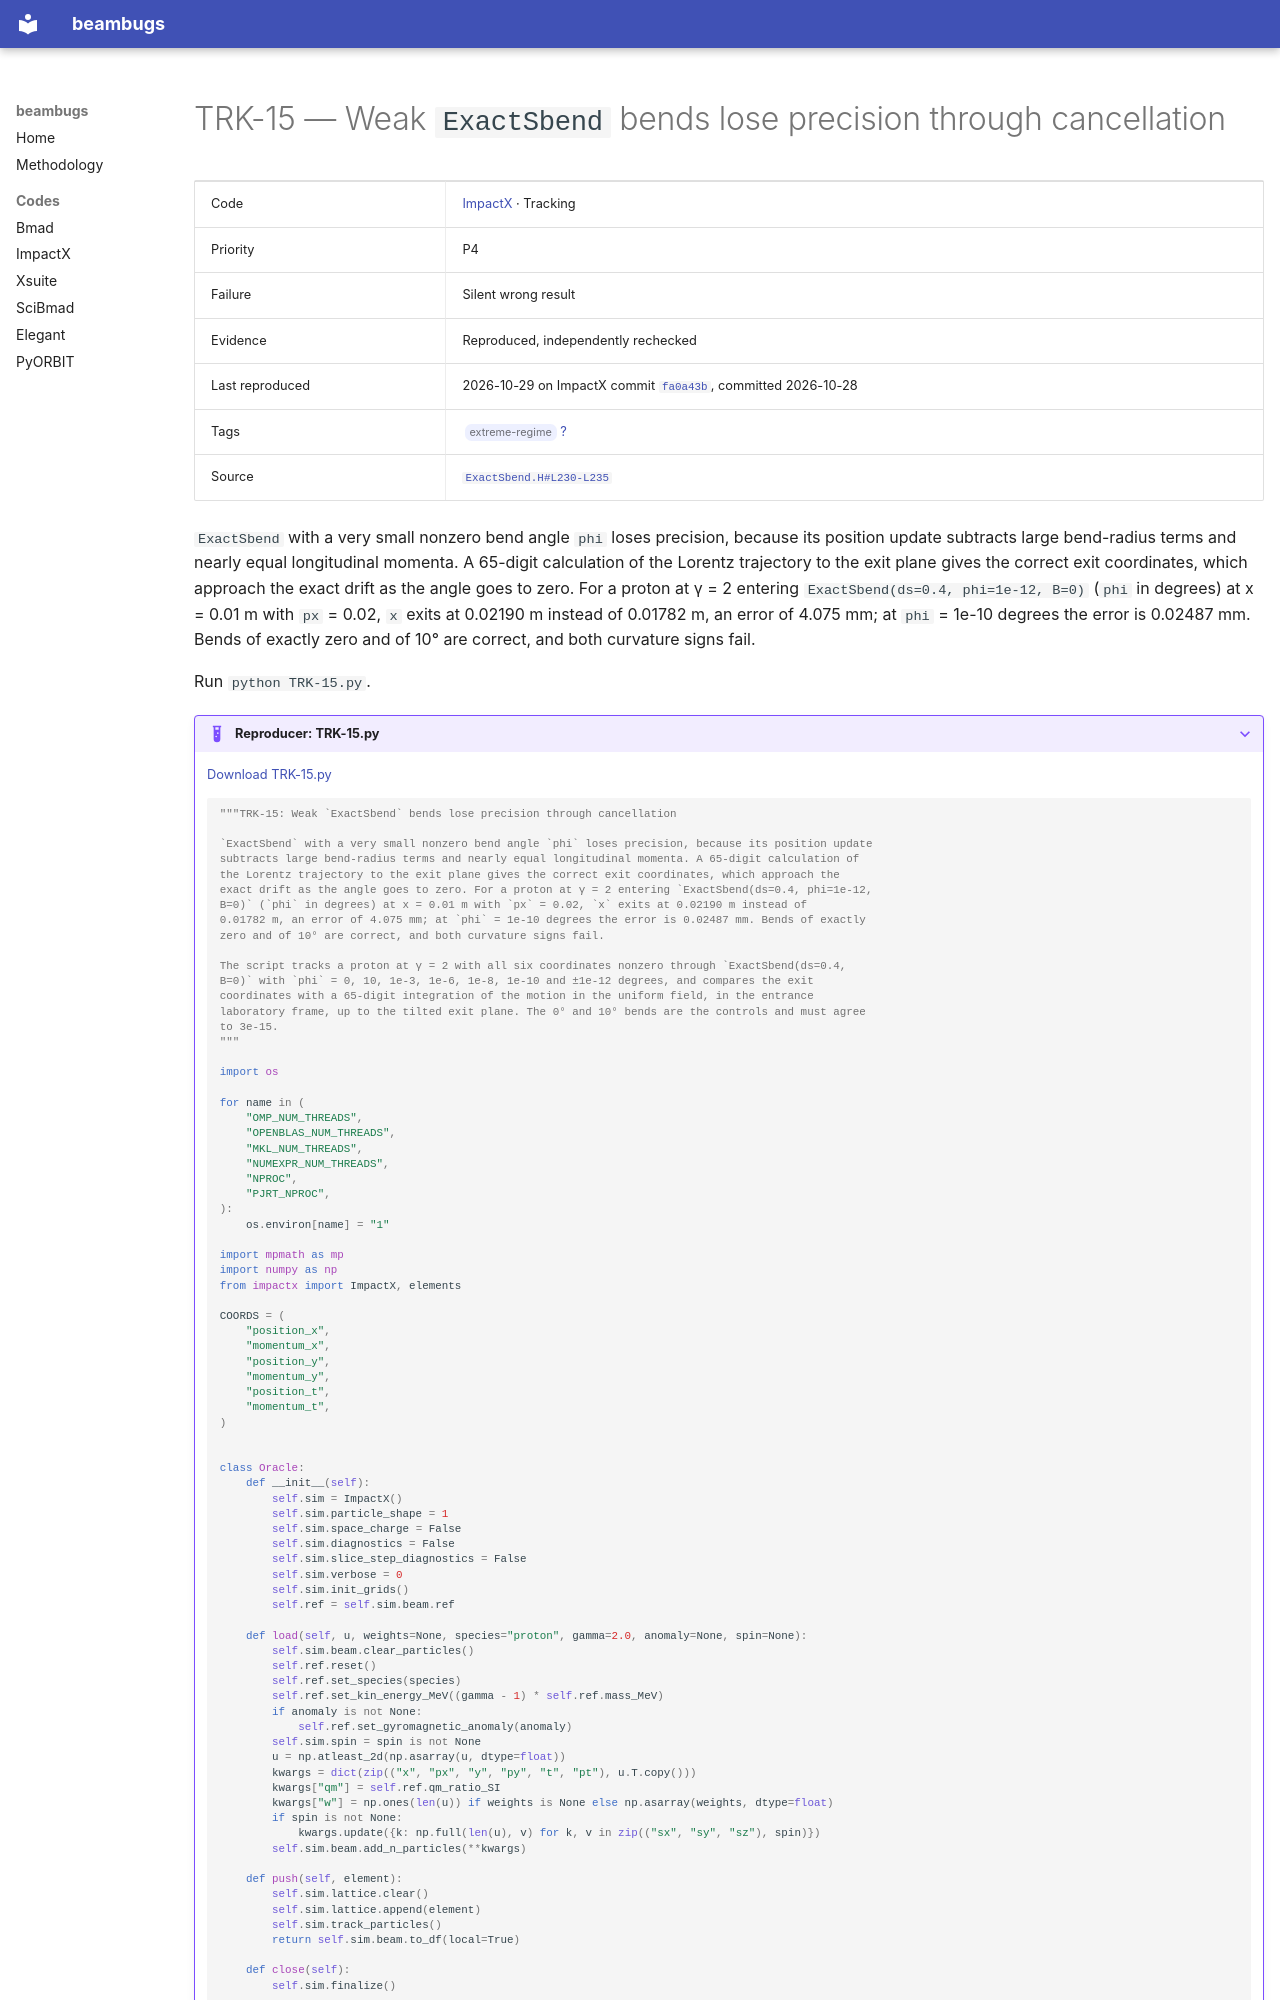

repository: nikitakuklev/beambugs · page: impactx/TRK-15/index.html · generator: mkdocs

---
title: "TRK-15: Weak ExactSbend bends lose precision through cancellation"
hide:
  - toc
---

# TRK-15 — Weak `ExactSbend` bends lose precision through cancellation

| | |
|---|---|
| Code | [ImpactX](../index.md) · Tracking |
| Priority | P4 |
| Failure | Silent wrong result |
| Evidence | Reproduced, independently rechecked |
| Last reproduced | 2026-10-29 on ImpactX commit [`fa0a43b`](https://github.com/BLAST-ImpactX/impactx/commit/fa0a43b9bb07), committed 2026-10-28 |
| Tags | <span class="bb-tag">extreme-regime</span> [?](../../methodology.md#tags) |
| Source | [`ExactSbend.H#L230-L235`](https://github.com/BLAST-ImpactX/impactx/blob/b701a6e9d1f9e30cefb9a3e18e82ae7e02b9d943/src/elements/ExactSbend.H#L230-L235) |

`ExactSbend` with a very small nonzero bend angle `phi` loses precision, because its position update subtracts large bend-radius terms and nearly equal longitudinal momenta. A 65-digit calculation of the Lorentz trajectory to the exit plane gives the correct exit coordinates, which approach the exact drift as the angle goes to zero. For a proton at γ = 2 entering `ExactSbend(ds=0.4, phi=1e-12, B=0)` (`phi` in degrees) at x = 0.01 m with `px` = 0.02, `x` exits at 0.02190 m instead of 0.01782 m, an error of 4.075 mm; at `phi` = 1e-10 degrees the error is 0.02487 mm. Bends of exactly zero and of 10° are correct, and both curvature signs fail.

Run `python TRK-15.py`.

??? example "Reproducer: TRK-15.py"

    [Download TRK-15.py](TRK-15.py)

    ```python
    """TRK-15: Weak `ExactSbend` bends lose precision through cancellation

    `ExactSbend` with a very small nonzero bend angle `phi` loses precision, because its position update
    subtracts large bend-radius terms and nearly equal longitudinal momenta. A 65-digit calculation of
    the Lorentz trajectory to the exit plane gives the correct exit coordinates, which approach the
    exact drift as the angle goes to zero. For a proton at γ = 2 entering `ExactSbend(ds=0.4, phi=1e-12,
    B=0)` (`phi` in degrees) at x = 0.01 m with `px` = 0.02, `x` exits at 0.02190 m instead of
    0.01782 m, an error of 4.075 mm; at `phi` = 1e-10 degrees the error is 0.02487 mm. Bends of exactly
    zero and of 10° are correct, and both curvature signs fail.

    The script tracks a proton at γ = 2 with all six coordinates nonzero through `ExactSbend(ds=0.4,
    B=0)` with `phi` = 0, 10, 1e-3, 1e-6, 1e-8, 1e-10 and ±1e-12 degrees, and compares the exit
    coordinates with a 65-digit integration of the motion in the uniform field, in the entrance
    laboratory frame, up to the tilted exit plane. The 0° and 10° bends are the controls and must agree
    to 3e-15.
    """

    import os

    for name in (
        "OMP_NUM_THREADS",
        "OPENBLAS_NUM_THREADS",
        "MKL_NUM_THREADS",
        "NUMEXPR_NUM_THREADS",
        "NPROC",
        "PJRT_NPROC",
    ):
        os.environ[name] = "1"

    import mpmath as mp
    import numpy as np
    from impactx import ImpactX, elements

    COORDS = (
        "position_x",
        "momentum_x",
        "position_y",
        "momentum_y",
        "position_t",
        "momentum_t",
    )


    class Oracle:
        def __init__(self):
            self.sim = ImpactX()
            self.sim.particle_shape = 1
            self.sim.space_charge = False
            self.sim.diagnostics = False
            self.sim.slice_step_diagnostics = False
            self.sim.verbose = 0
            self.sim.init_grids()
            self.ref = self.sim.beam.ref

        def load(self, u, weights=None, species="proton", gamma=2.0, anomaly=None, spin=None):
            self.sim.beam.clear_particles()
            self.ref.reset()
            self.ref.set_species(species)
            self.ref.set_kin_energy_MeV((gamma - 1) * self.ref.mass_MeV)
            if anomaly is not None:
                self.ref.set_gyromagnetic_anomaly(anomaly)
            self.sim.spin = spin is not None
            u = np.atleast_2d(np.asarray(u, dtype=float))
            kwargs = dict(zip(("x", "px", "y", "py", "t", "pt"), u.T.copy()))
            kwargs["qm"] = self.ref.qm_ratio_SI
            kwargs["w"] = np.ones(len(u)) if weights is None else np.asarray(weights, dtype=float)
            if spin is not None:
                kwargs.update({k: np.full(len(u), v) for k, v in zip(("sx", "sy", "sz"), spin)})
            self.sim.beam.add_n_particles(**kwargs)
